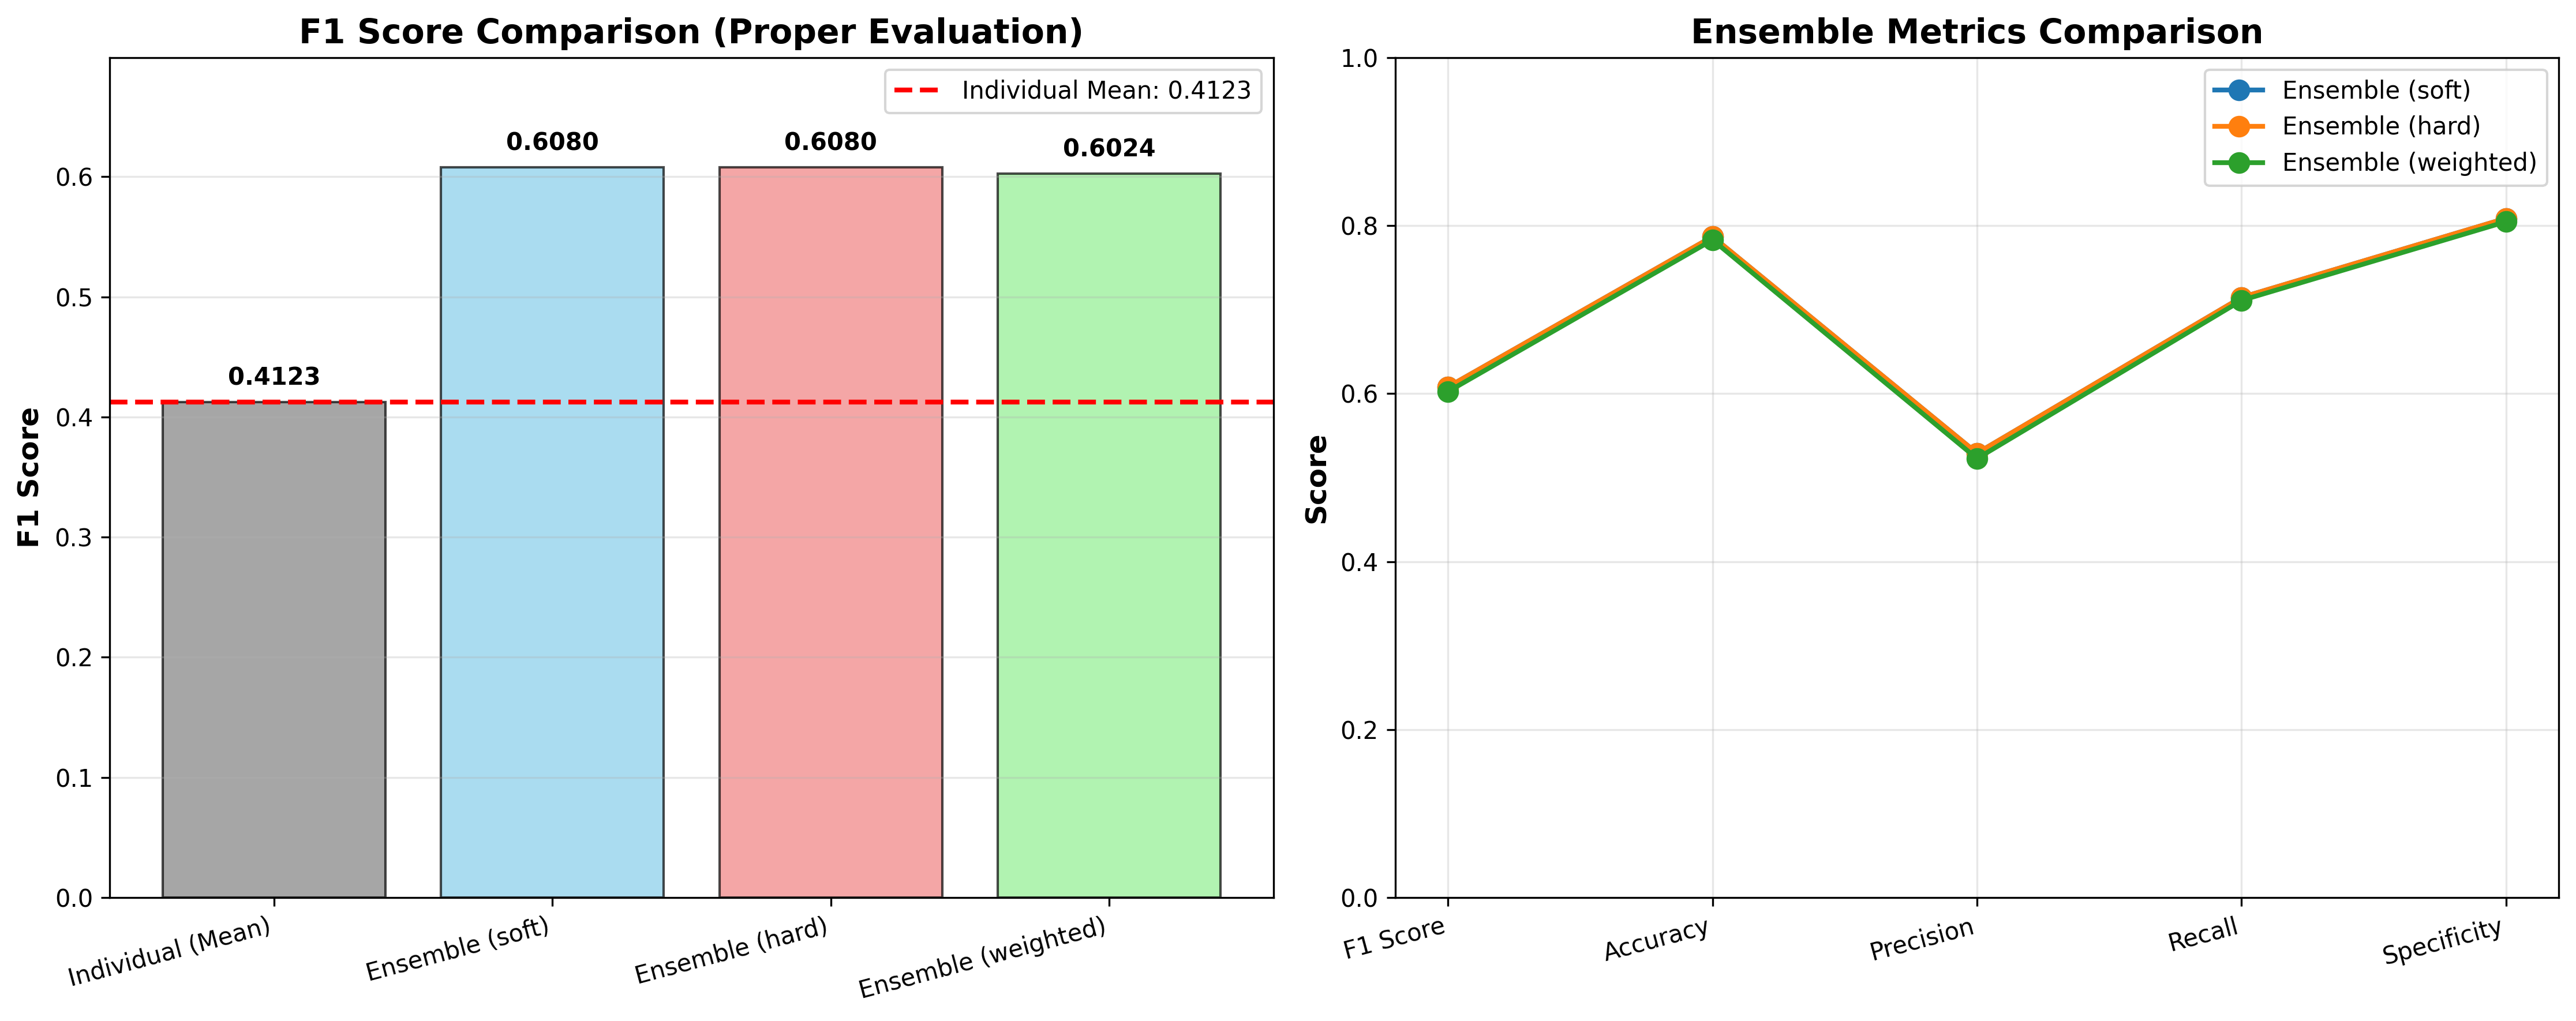

Data behind this chart, as committed beside it:
Strategy, F1 Score, Accuracy, Precision, Recall, Specificity, Threshold
Individual (Mean), 0.4123, -, -, -, -, -
Ensemble (soft), 0.608, 0.7869, 0.529, 0.7145, 0.8087, -0.4477
Ensemble (hard), 0.608, 0.7869, 0.529, 0.7145, 0.8087, -0.4477
Ensemble (weighted), 0.6024, 0.783, 0.5226, 0.711, 0.8047, -0.454
